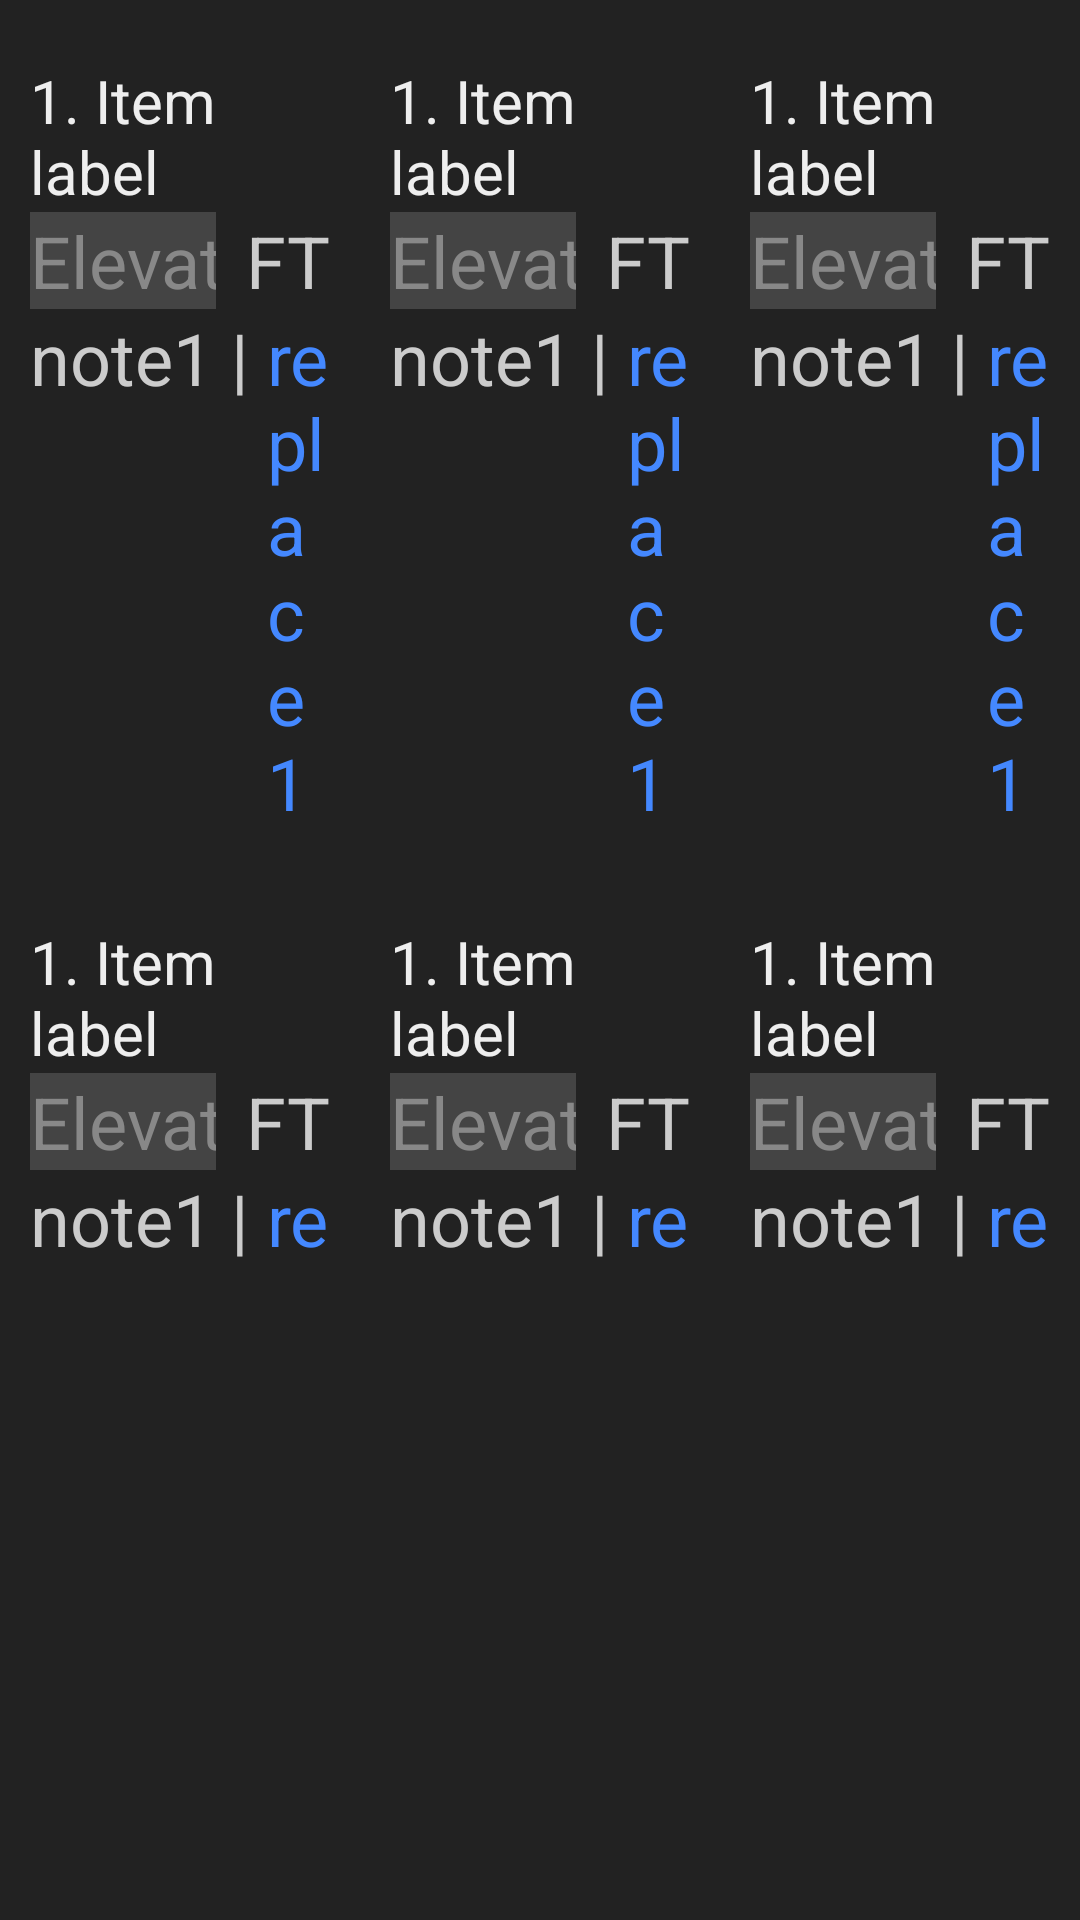

The Android layout XML behind this screen, and the referenced resources:
<!-- AndroidManifest.xml: application theme Theme.Alluidemo3 -->
<!-- res/layout/fragment_test1.xml -->
<?xml version="1.0" encoding="utf-8"?>
<androidx.constraintlayout.widget.ConstraintLayout xmlns:android="http://schemas.android.com/apk/res/android"
    xmlns:app="http://schemas.android.com/apk/res-auto"
    xmlns:tools="http://schemas.android.com/tools"
    android:layout_width="match_parent"
    android:layout_height="match_parent"
    android:background="#222"
    tools:context=".ui.test1.Test1Fragment">

    <TextView
        android:id="@+id/test1_title"
        android:layout_width="match_parent"
        android:layout_height="wrap_content"
        android:layout_marginStart="8dp"
        android:layout_marginTop="8dp"
        android:layout_marginEnd="8dp"
        android:textAlignment="center"
        android:textColor="#fff"
        android:textSize="20sp"
        app:layout_constraintEnd_toEndOf="parent"
        app:layout_constraintStart_toStartOf="parent"
        app:layout_constraintTop_toTopOf="parent"
        tools:text="test1" />


    <ScrollView
        android:layout_width="match_parent"
        android:layout_height="wrap_content">

        <LinearLayout
            android:id="@+id/vholder"
            android:layout_width="match_parent"
            android:layout_height="wrap_content"
            android:orientation="vertical"
            app:layout_constraintEnd_toEndOf="parent"
            app:layout_constraintStart_toStartOf="parent"
            app:layout_constraintTop_toBottomOf="@+id/test1_title">

            <LinearLayout
               android:layout_marginVertical="10dp"
                android:id="@+id/test1_row1"
                android:layout_width="match_parent"
                android:layout_height="wrap_content"
                android:background="@drawable/bg_panel"
                android:orientation="horizontal">

                
                <include
                    android:id="@+id/row1_cell1"
                    layout="@layout/test1_rel1"
                    android:layout_width="0dp"
                    android:layout_height="wrap_content"
                    android:layout_weight="1" />

                

                <include
                    android:imeOptions="actionNext"
                    android:nextFocusRight="@id/row1_cell3"
                    android:nextFocusLeft="@id/row1_cell1"
                    android:nextFocusDown="@id/row2_cell2"
                    android:id="@+id/row1_cell2"
                    layout="@layout/test1_rel1"
                    android:layout_width="0dp"
                    android:layout_height="wrap_content"
                    android:layout_weight="1" />

                <include
                    android:nextFocusForward="@id/row2_cell1"
                    android:id="@+id/row1_cell3"
                    layout="@layout/test1_rel1"
                    android:layout_width="0dp"
                    android:layout_height="wrap_content"
                    android:layout_weight="1" />

            </LinearLayout>

            <LinearLayout
                android:id="@+id/test1_row2"
                android:layout_width="match_parent"
                android:layout_height="wrap_content"
                android:background="@drawable/bg_panel"
                android:orientation="horizontal">

                <include
                    android:id="@+id/row2_cell1"
                    layout="@layout/test1_con"
                    android:layout_width="0dp"
                    android:layout_height="wrap_content"
                    android:layout_weight="1" />

                <include
                    android:id="@+id/row2_cell2"
                    layout="@layout/test1_con"
                    android:layout_width="0dp"
                    android:layout_height="wrap_content"
                    android:layout_weight="1" />

                <include
                    android:id="@+id/row2_cell3"
                    layout="@layout/test1_con"
                    android:layout_width="0dp"
                    android:layout_height="wrap_content"
                    android:layout_weight="1" />

            </LinearLayout>

        </LinearLayout>

    </ScrollView>
</androidx.constraintlayout.widget.ConstraintLayout>
<!-- res/layout/test1_rel1.xml (included above) -->
<?xml version="1.0" encoding="utf-8"?>
<RelativeLayout xmlns:android="http://schemas.android.com/apk/res/android"
    xmlns:tools="http://schemas.android.com/tools"
    android:layout_width="match_parent"
    android:layout_height="match_parent"
    android:padding="10dp"
    tools:background="#222">

    <TextView
        android:id="@+id/label1"
        android:layout_width="match_parent"
        android:layout_height="wrap_content"
        android:text="1. Item label"
        android:textColor="#eee"
        android:textSize="20dp" />


    <EditText
        android:id="@+id/data"
        android:inputType="text"
        android:imeOptions="actionNext"
        android:layout_width="0dp"
        android:layout_height="wrap_content"
        android:layout_below="@+id/label1"
        android:layout_alignParentStart="true"
        android:layout_toLeftOf="@+id/unit"
        android:background="#444"
        android:textColor="#fff"
        android:textColorHint="#888"
        android:foreground="@drawable/fg_panel"
        android:hint="Elevation nnn.nn"
        android:textSize="24dp" />

    <TextView
        android:id="@+id/unit"
        android:layout_width="wrap_content"
        android:layout_height="wrap_content"
        android:layout_below="@+id/label1"
        android:layout_alignParentEnd="true"
        android:layout_marginStart="10dp"
        android:text="FT"
        android:textColor="#ccc"
        android:textSize="24dp" />


    <TextView
        android:id="@+id/footer1"
        android:layout_width="wrap_content"
        android:layout_height="wrap_content"
        android:layout_below="@+id/data"
        android:layout_alignParentStart="true"
        android:text="note1 | "
        android:textColor="#ccc"
        android:textSize="24dp" />

    <TextView
        android:id="@+id/footer2"
        android:layout_width="wrap_content"
        android:layout_height="wrap_content"
        android:layout_below="@+id/data"
        android:layout_toEndOf="@+id/footer1"
        android:text="replace1"
        android:textColor="#48f"
        android:textSize="24dp" />


</RelativeLayout>
<!-- res/layout/test1_con.xml (included above) -->
<?xml version="1.0" encoding="utf-8"?>
<androidx.constraintlayout.widget.ConstraintLayout xmlns:android="http://schemas.android.com/apk/res/android"
    xmlns:app="http://schemas.android.com/apk/res-auto"
    xmlns:tools="http://schemas.android.com/tools"
    android:layout_width="match_parent"
    android:layout_height="match_parent"
    android:padding="10dp"
    tools:background="#222">

    <TextView
        android:id="@+id/label1"
        android:layout_width="match_parent"
        android:layout_height="wrap_content"
        android:text="1. Item label"
        android:textColor="#eee"
        android:textSize="20dp"
        app:layout_constraintEnd_toEndOf="parent"
        app:layout_constraintStart_toStartOf="parent"
        app:layout_constraintTop_toTopOf="parent" />


    <EditText
        android:id="@+id/data"
        android:layout_width="0dp"
        android:layout_height="wrap_content"
        android:layout_below="@+id/label1"
        android:background="#444"
        android:foreground="@drawable/fg_panel"
        android:textColor="#fff"
        android:textColorHint="#888"
        android:inputType="text"
        android:imeOptions="actionNext"
        android:hint="Elevation nnn.nn"
        android:textSize="24dp"
        app:layout_constraintEnd_toStartOf="@+id/unit"
        app:layout_constraintStart_toStartOf="parent"
        app:layout_constraintTop_toBottomOf="@+id/label1" />

    <TextView
        android:id="@+id/unit"
        android:layout_width="wrap_content"
        android:layout_height="wrap_content"
        android:layout_marginStart="10dp"
        android:text="FT"
        android:textColor="#ccc"
        android:textSize="24dp"
        app:layout_constraintEnd_toEndOf="parent"
        app:layout_constraintStart_toEndOf="@+id/data"
        app:layout_constraintTop_toBottomOf="@+id/label1" />


    <TextView
        android:id="@+id/footer1"
        android:layout_width="wrap_content"
        android:layout_height="wrap_content"
        android:text="note1 | "
        android:textColor="#ccc"
        android:textSize="24dp"
        app:layout_constraintStart_toStartOf="parent"
        app:layout_constraintTop_toBottomOf="@+id/data" />

    <TextView
        android:id="@+id/footer2"
        android:layout_width="wrap_content"
        android:layout_height="wrap_content"
        android:text="replace1"
        android:textColor="#48f"
        android:textSize="24dp"
        app:layout_constraintStart_toEndOf="@+id/footer1"
        app:layout_constraintTop_toBottomOf="@+id/data" />


</androidx.constraintlayout.widget.ConstraintLayout>
<!-- resources referenced by this layout -->
<resources>
  <!-- drawable bg_panel (drawable) -->
  <?xml version="1.0" encoding="utf-8"?>
  <shape xmlns:android="http://schemas.android.com/apk/res/android"
      android:shape="rectangle">
  
      <solid android:color="#444" />
      <corners android:radius="8dp" />
  </shape>
  <!-- drawable fg_panel (drawable) -->
  <?xml version="1.0" encoding="utf-8"?>
  <layer-list xmlns:android="http://schemas.android.com/apk/res/android">
      
      <item
          android:bottom="0dp"
          android:left="-4dp"
          android:right="-4dp"
          android:top="-4dp">
          <shape android:shape="rectangle">
              <stroke android:color="#f41" android:width="3dp" />
              <corners android:radius="8dp" />
          </shape>
      </item>
  </layer-list>
  <style name="Theme.Alluidemo3" parent="Theme.MaterialComponents.DayNight.DarkActionBar">
          
          <item name="colorPrimary">@color/purple_500</item>
          <item name="colorPrimaryVariant">@color/purple_700</item>
          <item name="colorOnPrimary">@color/white</item>
          
          <item name="colorSecondary">@color/teal_200</item>
          <item name="colorSecondaryVariant">@color/teal_700</item>
          <item name="colorOnSecondary">@color/black</item>
          
          <item name="android:statusBarColor">?attr/colorPrimaryVariant</item>
          
      </style>
  <!-- not gathered from this repository: default colours our renderer supplied (Android Studio template values) -->
  <color name="purple_500">#FF6200EE</color>
  <color name="purple_700">#FF3700B3</color>
  <color name="teal_200">#FF03DAC5</color>
  <color name="teal_700">#FF018786</color>
  <color name="black">#FF000000</color>
  <color name="white">#FFFFFFFF</color>
</resources>
